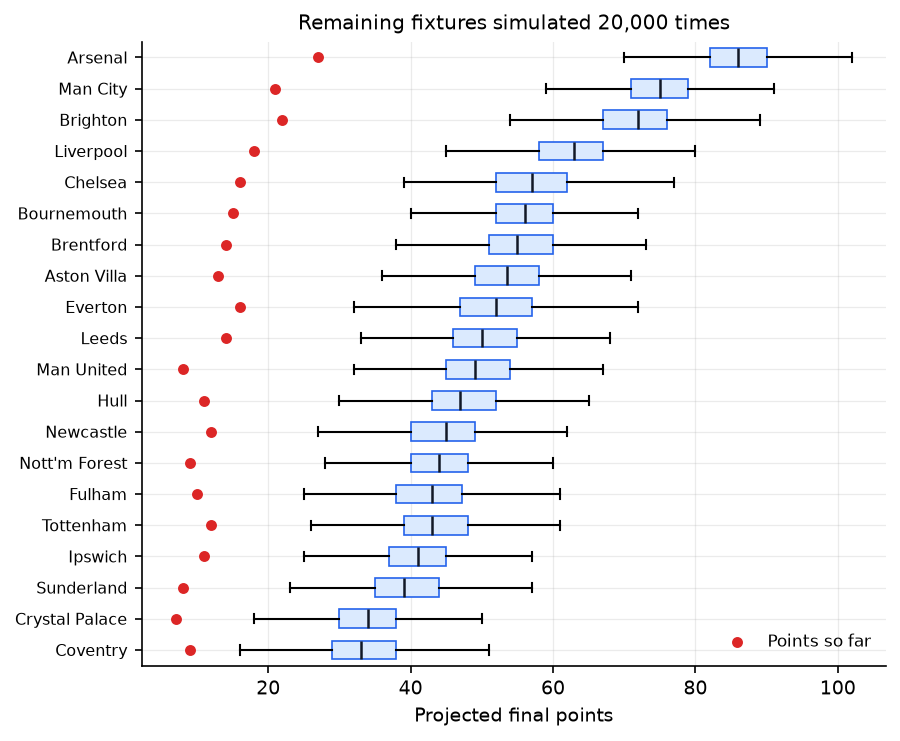

The data file committed next to this chart (first rows):
team, played, points_now, gd_now, projected, p10, p90, p_title, p_top4, p_relegation
arsenal, 10, 27, 10, 85.82, 78.0, 94.0, 0.8416, 0.9996, 0.0
man_city, 10, 21, 8, 74.79, 66.0, 83.0, 0.1063, 0.9644, 0.0
brighton, 10, 22, 19, 71.67, 63.0, 80.0, 0.04885, 0.9087, 0.0
liverpool, 10, 18, 4, 62.52, 54.0, 71.0, 0.00225, 0.4838, 5e-05
chelsea, 10, 16, 3, 57.17, 49.0, 66.0, 0.00055, 0.1861, 0.0022
bournemouth, 10, 15, 2, 55.94, 47.0, 64.0, 0.00015, 0.1336, 0.00335
brentford, 10, 14, 5, 55.08, 46.0, 64.0, 0.0001, 0.109, 0.00445
aston_villa, 10, 13, -3, 53.74, 45.0, 62.0, 5e-05, 0.0839, 0.00935
everton, 10, 16, 2, 51.72, 43.0, 60.0, 0.00015, 0.04955, 0.01665
leeds, 10, 14, 2, 50.33, 42.0, 59.0, 0.0, 0.03165, 0.0281
man_united, 10, 8, -5, 49.8, 41.0, 58.0, 0.0, 0.02585, 0.0358
hull, 10, 11, 0, 47.26, 39.0, 56.0, 0.0, 0.0111, 0.0664
newcastle, 10, 12, -3, 44.99, 37.0, 53.0, 0.0, 0.00425, 0.1258
nottm_forest, 10, 9, -4, 43.99, 36.0, 52.0, 0.0, 0.00335, 0.1575
tottenham, 10, 12, -1, 43.36, 35.0, 52.0, 0.0, 0.00245, 0.1857
fulham, 10, 10, -2, 42.82, 35.0, 51.0, 0.0, 0.0016, 0.2016
ipswich, 10, 11, -5, 41.18, 33.0, 50.0, 0.0, 0.00085, 0.2868
sunderland, 10, 8, -9, 39.61, 32.0, 48.0, 0.0, 0.0003, 0.3765
crystal_palace, 10, 7, -14, 33.68, 26.0, 42.0, 0.0, 5e-05, 0.7405
coventry, 10, 9, -9, 33.46, 26.0, 41.0, 0.0, 0.0, 0.7594
